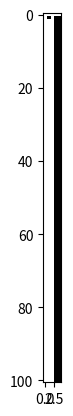
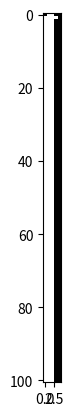

Generate these figures, in order, with matplotlib:
import matplotlib.pyplot as plt
import numpy as np
import scipy.spatial as sp

class RBN:    
    def CreateNet(self, K, N, p):
        """
        K = number of connections
        N = number of nodes, indexed 0 .. N-1
        """

        self.Con = np.apply_along_axis(np.random.permutation, 1, np.tile(range(N), (N,1) ))[:, 0:K]
        self.Bool = np.random.randint(0, 2, size=(N, 2**K))  # N random boolean functions, a list of 2^k  ones and zeros.
        #        self.Bool = np.random.choice([False, True], size=(N, 2**K), p=[1-p, p]) 
        
        
    def RunNet(self, T, initial=[]):
        """
        Con= matrix of connections
        Bool= lookup table
        T = timesteps
        initial = initial state (random if empty)
        """
        
        N=len(self.Con)
        
        Pow = 2**np.arange(K) # [ 1 2 4 ... ], for converting inputs to numerical value
        Pow=np.flip(Pow, 0)
        
        State = np.zeros((T+1,N),dtype=int)
        
        if np.array_equal(initial, []):
            State[0] = np.random.randint(0, 2, N) 
        else:
            State[0] = initial
        for t in range(T):  # 0 .. T-1
            State[t+1] = self.Bool[:, np.sum(Pow * State[t,self.Con],1)].diagonal()
        
        return(State)
        
    def AttractorsRand(self, N):
        attractList=[]
        for i in range(N):
            State=red.RunNet(T)
            unique_elements, counts_elements = np.unique(State, return_counts=True, axis=0)      
            A=unique_elements[np.where(counts_elements > 1)] #States that appear more than one occasion
            
            agregar=True
            
            for l in attractList:
                if np.array_equal(l, A):
                    agregar=False
            if agregar:
                attractList.append(A)
                
        return attractList
    
    def Attractors(self):
        attractList=[]
        N=len(self.Con)
        
        for i in range(np.power(2,N)):
            
            initial=[x=='1' for x in format(i, '0'+str(N)+'b')]
            
            State=red.RunNet(T, initial)
            unique_elements, counts_elements = np.unique(State, return_counts=True, axis=0)      
            A=unique_elements[np.where(counts_elements > 1)] #States that appear more than one occasion
            
            agregar=True
            
            for l in attractList:
                if np.array_equal(l, A):
                    agregar=False
            if agregar:
                attractList.append(A)
                
        return attractList
        
    def RBNSort(self, N, K):
        SRun = 5     # sorting runs
        ST = 200     # sorting timesteps
        State = np.zeros((ST+1,N),dtype=int)
        Totals = State[0]
        #        Totals = np.zeros((N),dtype=int)
        Pow = 2**np.arange(K) # [ 1 2 4 8 16... ], for converting inputs to numerical value
        Pow=np.flip(Pow, 0)
        
        for r in range(SRun):
            for t in range(ST):
                State[t+1] = self.Bool[:, np.sum(Pow * State[t,self.Con],1)].diagonal()
                Totals = Totals + State[t+1]
            State[0] = np.random.randint(0, 2, N) # new initial random state
            
        Index = np.argsort(Totals)    # permutation indexes for sorted order
        self.Bool = self.Bool[Index]         # permute the boolean functions
        self.Con = self.Con[Index]           # permute the connections
        
        InvIndex = np.argsort(Index)  # inverse permutation
        self.Con = InvIndex[self.Con]        # relabel the connections
        return [self.Con, self.Bool]
    


    
if __name__ == '__main__':
    import time
    start_time = time.time()
    
    K=2
    N=5
    p=0.5
    T=100
    
    red=RBN()
    red.CreateNet(K, N, p)
    print(red.Con)
    print(red.Bool)
    red.RBNSort(N, K)
    
    initial = np.zeros(N,dtype=int)
    State=red.RunNet(T,  initial)
    plt.imshow(State, cmap='Greys', interpolation='None')
    plt.show()
    
    State2=red.RunNet(T)
    plt.imshow(State2, cmap='Greys', interpolation='None')
    plt.show()
    
    print("Distancia inicial: ")
    print(sp.distance.hamming(State[0], State2[0]))
    print("Distancia final: ")
    print(sp.distance.hamming(State[T-1], State2[T-1]))
    
    A=red.AttractorsRand(1000)   
    print("Attractores: ")
    print(len(A))
    
    edos=0
    for x in A:
        edos+=x.size
    edos/=N
    
    print("Longitud promedio de Attractores: ")
    print(edos/len(A))
    
    print(str(len(A)/(edos)*100)+"%")
    
    print("--- %s seconds ---" % (time.time() - start_time))
